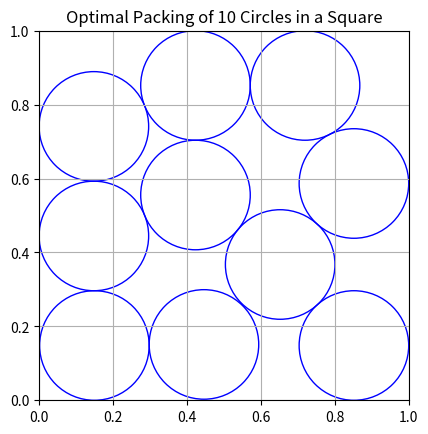

The matplotlib source for this figure:
import numpy as np
import matplotlib.pyplot as plt
from scipy.optimize import minimize
from math import pi
import pandas as pd

# Parameters
circle_number = 10
square_size = 1.0

# Objective: Maximize the radius (minimize the negative radius)
def objective(x: list[float]) -> float:
    r = x[-1]
    return -r


# Constraints:
# 1. Circles must be within the square
# 2. Circles must not overlap
def constraints(x: list[float]) -> list:
    cons = []
    r = x[-1]
    coords = x[:-1].reshape((circle_number, 2))

    # Circles within the square
    for cx, cy in coords:
        cons.append(cx - r)
        cons.append(cy - r)
        cons.append(square_size - (cx + r))
        cons.append(square_size - (cy + r))

    # Circles do not overlap
    for i in range(circle_number):
        for j in range(i + 1, circle_number):
            dx = coords[i][0] - coords[j][0]
            dy = coords[i][1] - coords[j][1]
            dist_sq = dx ** 2 + dy ** 2
            cons.append(dist_sq - (2 * r) ** 2)

    return cons


# Initial guess
initial_positions = np.random.rand(circle_number * 2) * square_size
initial_radius = 0.05
x0 = np.append(initial_positions, initial_radius)

# Define constraint dictionary for scipy minimize
cons = {'type': 'ineq', 'fun': lambda x: np.array(constraints(x))}

# Run optimization
result = minimize(objective, x0, constraints=cons, method='SLSQP', options={'disp': True, 'maxiter': 1000})

# Extract results
optimized_coords = result.x[:-1].reshape((circle_number, 2))
optimized_radius = result.x[-1]

# Compute metrics
max_distance = np.max(np.linalg.norm(optimized_coords - np.array([square_size / 2, square_size / 2]), axis=1))
ratio = 1 / optimized_radius
density = circle_number * pi * optimized_radius ** 2 / square_size ** 2

# Plot the result
fig, ax = plt.subplots()
ax.set_aspect('equal')
for (x, y) in optimized_coords:
    circle = plt.Circle((x, y), optimized_radius, fill=False, edgecolor='blue')
    ax.add_patch(circle)
plt.xlim(0, square_size)
plt.ylim(0, square_size)
plt.title(f"Optimal Packing of {circle_number} Circles in a Square")
plt.grid(True)
plt.show()

# Summary of results
summary = pd.DataFrame({
    "Number of circles": [circle_number],
    "radius": [optimized_radius],
    "distance": [max_distance],
    "ratio": [ratio],
    "density": [density]
})
print(summary)